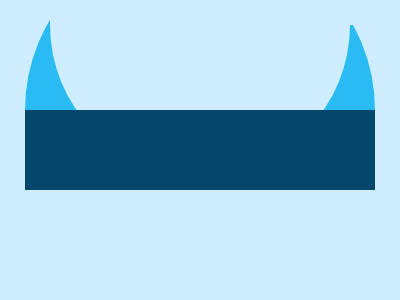

Recreate this image using only HTML and CSS.

<div class="whole">
  <div style="width: 350px; height: 175px; border-radius: 175px 175px 0 0; background: #2BBBF3; position: relative; top: -65px;" />
  <div style="width: 300px; height: 150px; border-radius: 0 0 150px 150px; background: #CEEDFF; position: relative; top: 90px; left: 25px;" />
  <div style="width: 400px; height: 30px; background: #CEEDFF; position: relative; top: -30px;" />
  <div style="width: 350px; height: 80px; background: #05476C; position: relative; top: 115px; left: -25px;" />
</div>
<style>
  body {
    margin: 0;
    padding: 0;
  }
  .whole {
    wdith: 400px;
    height: 300px;
    background: #CEEDFF;
    display: flex;
    justify-content: center;
  }
</style>
